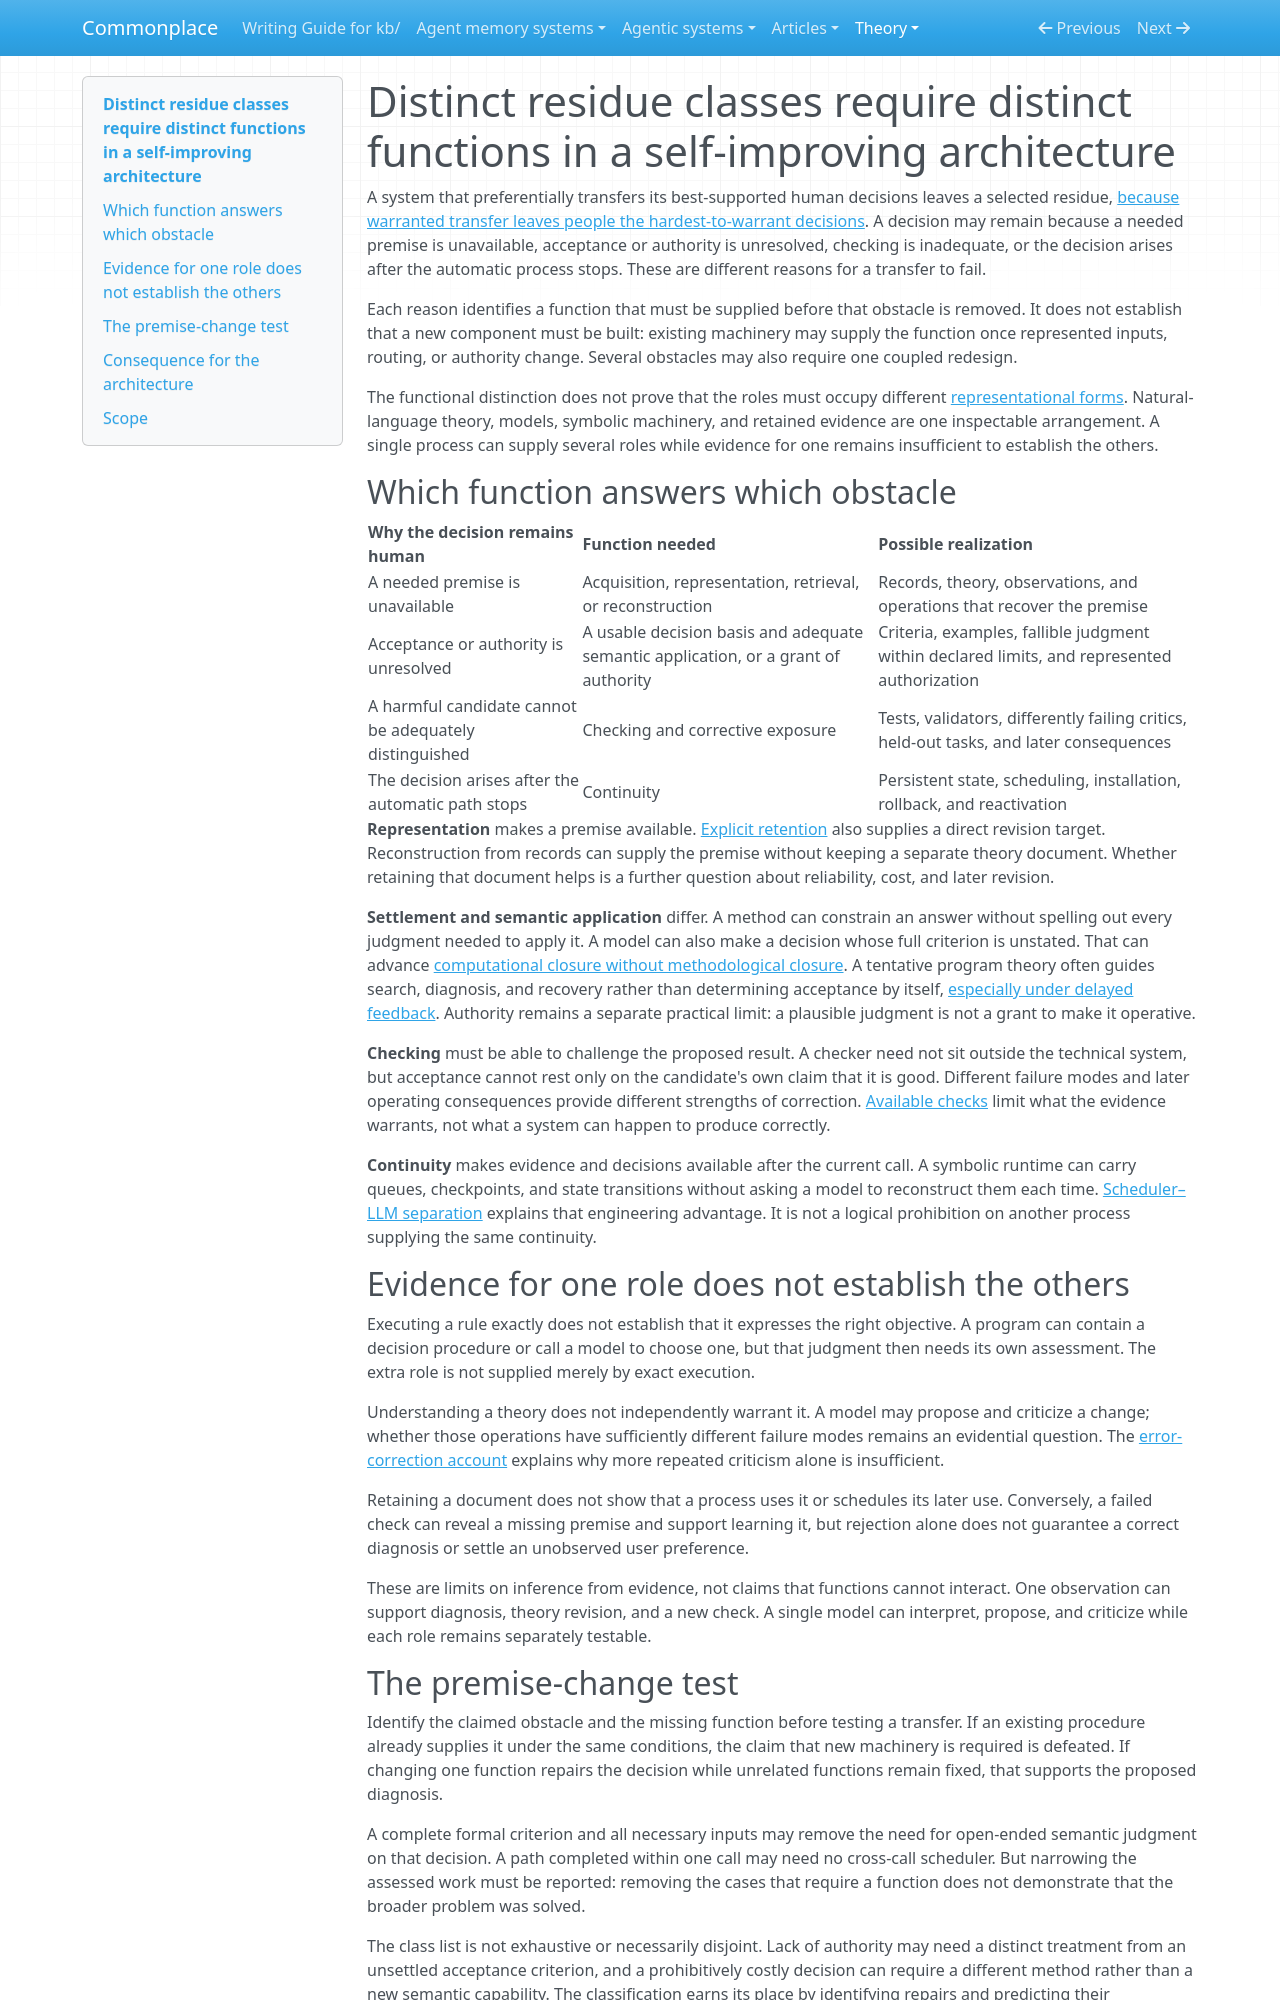

repository: zby/commonplace · page: theory/residue-classes-need-different-mechanisms-so-architecture-is-mixed/index.html · generator: mkdocs

---
description: "Different reasons for an untransferred decision identify different missing functions; a single process can supply several, and the current carrier split is not a permanent requirement"
type: types/note.md
traits: [title-as-claim]
tags: [self-improving-systems, improvement-loop, learning-theory, warranted-autonomy]
---

# Distinct residue classes require distinct functions in a self-improving architecture

A system that preferentially transfers its best-supported human decisions
leaves a selected residue, [because warranted transfer leaves people the
hardest-to-warrant decisions](./warranted-transfer-leaves-people-the-hardest-to-warrant-decisions.md).
A decision may remain because a needed premise is unavailable, acceptance or
authority is unresolved, checking is inadequate, or the decision arises after
the automatic process stops. These are different reasons for a transfer to fail.

Each reason identifies a function that must be supplied before that obstacle
is removed. It does not establish that a new component must be built: existing
machinery may supply the function once represented inputs, routing, or authority
change. Several obstacles may also require one coupled redesign.

The functional distinction does not prove that the roles must occupy different
[representational forms](./definitions/representational-form.md).
Natural-language theory, models, symbolic machinery, and retained evidence are
one inspectable arrangement. A single process can supply several roles while
evidence for one remains insufficient to establish the others.

## Which function answers which obstacle

| Why the decision remains human | Function needed | Possible realization |
|---|---|---|
| A needed premise is unavailable | Acquisition, representation, retrieval, or reconstruction | Records, theory, observations, and operations that recover the premise |
| Acceptance or authority is unresolved | A usable decision basis and adequate semantic application, or a grant of authority | Criteria, examples, fallible judgment within declared limits, and represented authorization |
| A harmful candidate cannot be adequately distinguished | Checking and corrective exposure | Tests, validators, differently failing critics, held-out tasks, and later consequences |
| The decision arises after the automatic path stops | Continuity | Persistent state, scheduling, installation, rollback, and reactivation |

**Representation** makes a premise available. [Explicit
retention](./only-explicit-retention-is-durable-writable-and-addressable.md)
also supplies a direct revision target. Reconstruction from records can supply
the premise without keeping a separate theory document. Whether retaining that
document helps is a further question about reliability, cost, and later revision.

**Settlement and semantic application** differ. A method can constrain an
answer without spelling out every judgment needed to apply it. A model can
also make a decision whose full criterion is unstated. That can advance
[computational closure without methodological
closure](./methodological-and-computational-closure-track-different-changes.md).
A tentative program theory often guides search, diagnosis, and recovery rather
than determining acceptance by itself, [especially under delayed
feedback](./program-theory-sustains-search-under-delayed-feedback.md).
Authority remains a separate practical limit: a plausible judgment is not a
grant to make it operative.

**Checking** must be able to challenge the proposed result. A checker need not
sit outside the technical system, but acceptance cannot rest only on the
candidate's own claim that it is good. Different failure modes and later
operating consequences provide different strengths of correction. [Available
checks](./warranted-autonomy-is-bounded-by-oracle-domain.md) limit what the evidence
warrants, not what a system can happen to produce correctly.

**Continuity** makes evidence and decisions available after the current call.
A symbolic runtime can carry queues, checkpoints, and state transitions without
asking a model to reconstruct them each time. [Scheduler–LLM
separation](./scheduler-llm-separation-exploits-an-error-correction-asymmetry.md)
explains that engineering advantage. It is not a logical prohibition on another
process supplying the same continuity.

## Evidence for one role does not establish the others

Executing a rule exactly does not establish that it expresses the right
objective. A program can contain a decision procedure or call a model to choose
one, but that judgment then needs its own assessment. The extra role is not
supplied merely by exact execution.

Understanding a theory does not independently warrant it. A model may propose
and criticize a change; whether those operations have sufficiently different
failure modes remains an evidential question. The [error-correction
account](./error-correction-works-above-chance-oracles-with-decorrelated-checks.md)
explains why more repeated criticism alone is insufficient.

Retaining a document does not show that a process uses it or schedules its
later use. Conversely, a failed check can reveal a missing premise and support
learning it, but rejection alone does not guarantee a correct diagnosis or
settle an unobserved user preference.

These are limits on inference from evidence, not claims that functions cannot
interact. One observation can support diagnosis, theory revision, and a new
check. A single model can interpret, propose, and criticize while each role
remains separately testable.
